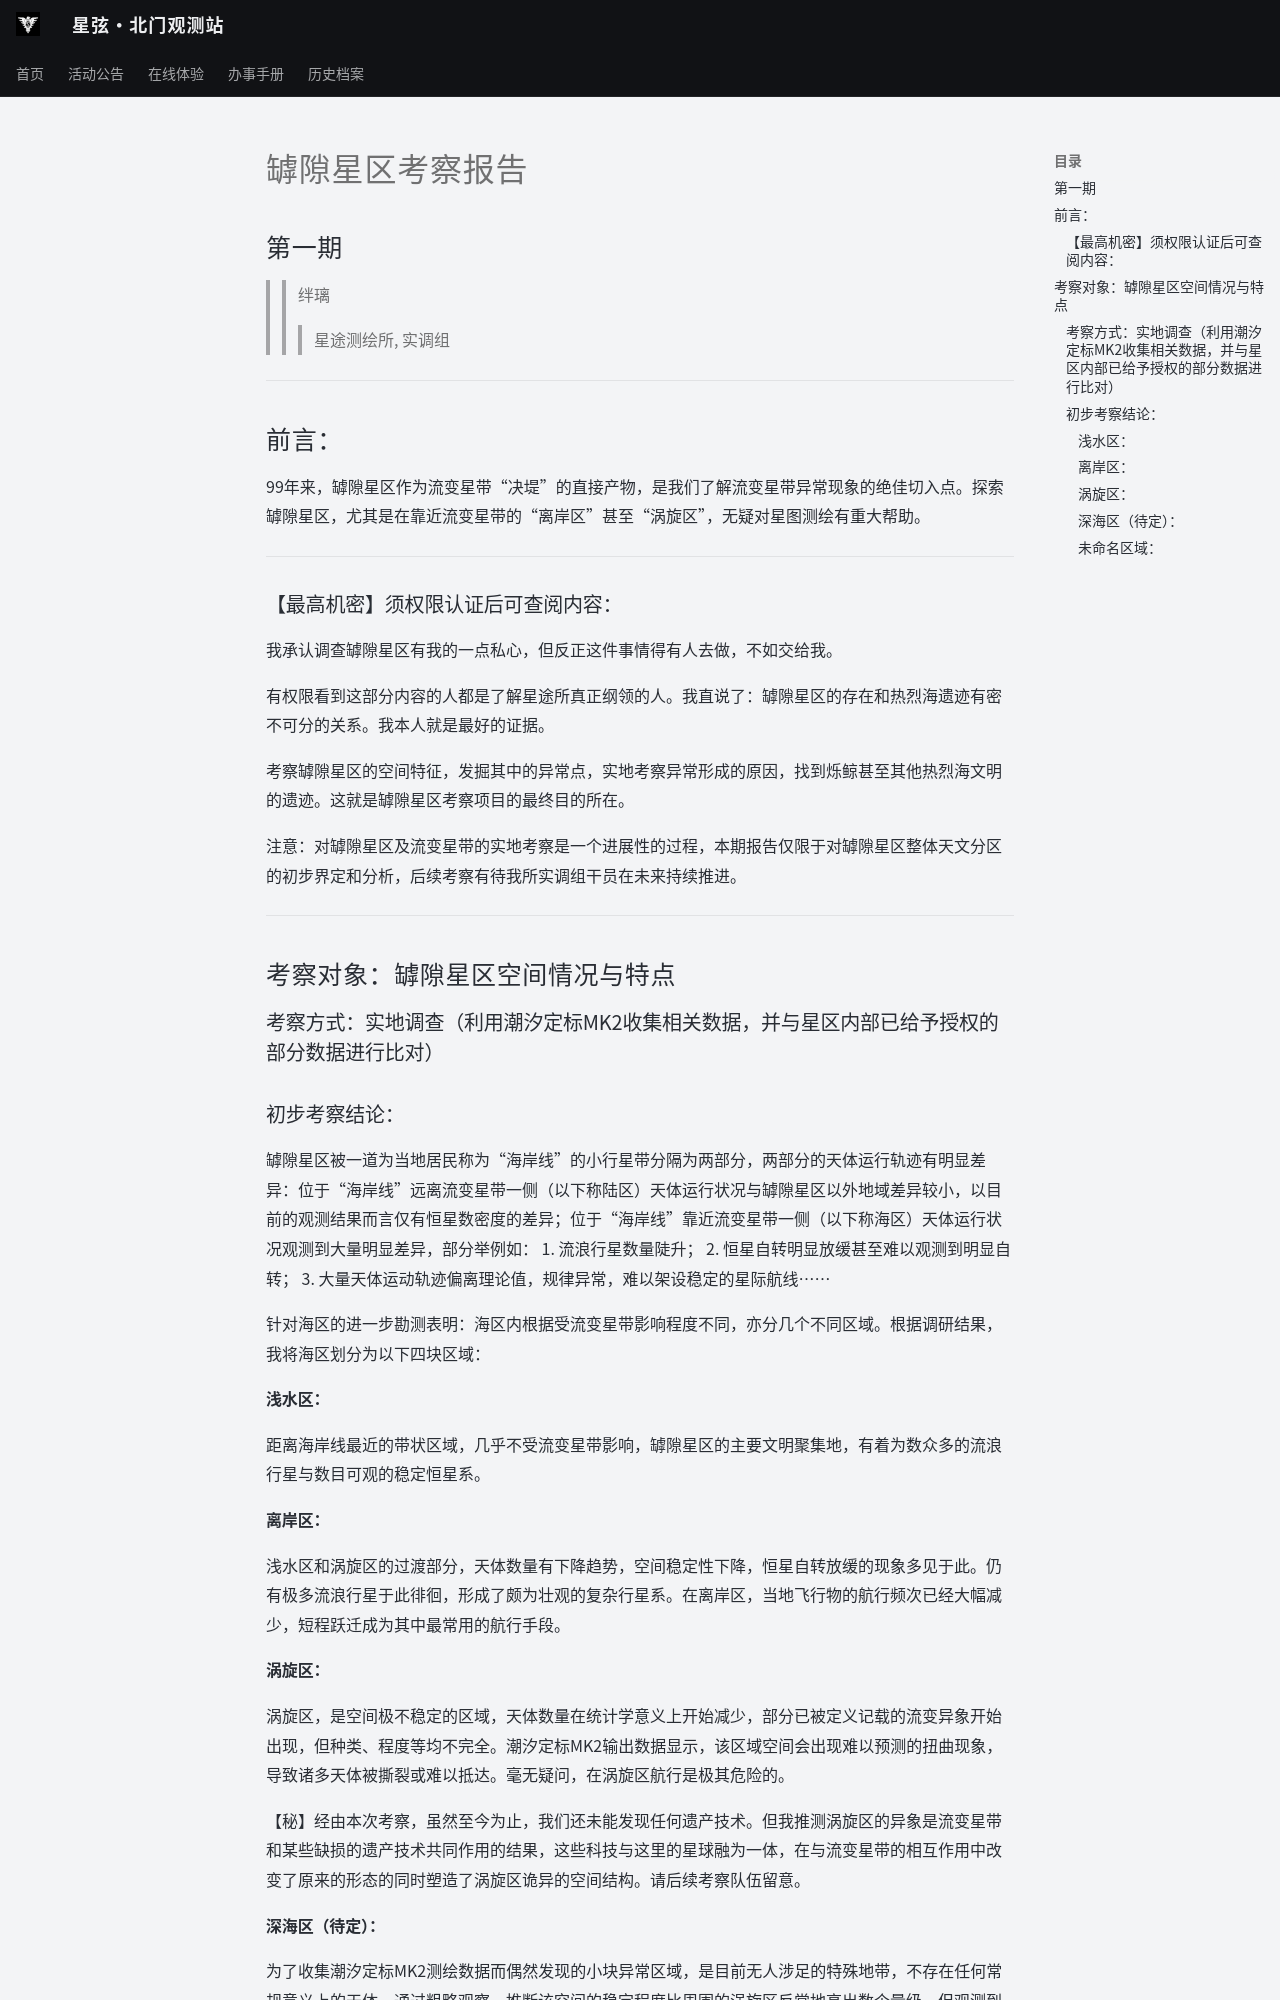

repository: ZJU-Starlight/zju-starlight.github.io · page: archive/universe/stories/survey-01/index.html · generator: mkdocs

# 罅隙星区考察报告

## 第一期

>>绊璃  
>>>星途测绘所, 实调组

---

## 前言：

99年来，罅隙星区作为流变星带“决堤”的直接产物，是我们了解流变星带异常现象的绝佳切入点。探索罅隙星区，尤其是在靠近流变星带的“离岸区”甚至“涡旋区”，无疑对星图测绘有重大帮助。

---

### 【最高机密】须权限认证后可查阅内容：

我承认调查罅隙星区有我的一点私心，但反正这件事情得有人去做，不如交给我。

有权限看到这部分内容的人都是了解星途所真正纲领的人。我直说了：罅隙星区的存在和热烈海遗迹有密不可分的关系。我本人就是最好的证据。

考察罅隙星区的空间特征，发掘其中的异常点，实地考察异常形成的原因，找到烁鲸甚至其他热烈海文明的遗迹。这就是罅隙星区考察项目的最终目的所在。

注意：对罅隙星区及流变星带的实地考察是一个进展性的过程，本期报告仅限于对罅隙星区整体天文分区的初步界定和分析，后续考察有待我所实调组干员在未来持续推进。

---

## 考察对象：罅隙星区空间情况与特点

### 考察方式：实地调查（利用潮汐定标MK2收集相关数据，并与星区内部已给予授权的部分数据进行比对）

### 初步考察结论：

罅隙星区被一道为当地居民称为“海岸线”的小行星带分隔为两部分，两部分的天体运行轨迹有明显差异：位于“海岸线”远离流变星带一侧（以下称陆区）天体运行状况与罅隙星区以外地域差异较小，以目前的观测结果而言仅有恒星数密度的差异；位于“海岸线”靠近流变星带一侧（以下称海区）天体运行状况观测到大量明显差异，部分举例如：
1. 流浪行星数量陡升；
2. 恒星自转明显放缓甚至难以观测到明显自转；
3. 大量天体运动轨迹偏离理论值，规律异常，难以架设稳定的星际航线……

针对海区的进一步勘测表明：海区内根据受流变星带影响程度不同，亦分几个不同区域。根据调研结果，我将海区划分为以下四块区域：

#### 浅水区：
距离海岸线最近的带状区域，几乎不受流变星带影响，罅隙星区的主要文明聚集地，有着为数众多的流浪行星与数目可观的稳定恒星系。

#### 离岸区：
浅水区和涡旋区的过渡部分，天体数量有下降趋势，空间稳定性下降，恒星自转放缓的现象多见于此。仍有极多流浪行星于此徘徊，形成了颇为壮观的复杂行星系。在离岸区，当地飞行物的航行频次已经大幅减少，短程跃迁成为其中最常用的航行手段。

#### 涡旋区：
涡旋区，是空间极不稳定的区域，天体数量在统计学意义上开始减少，部分已被定义记载的流变异象开始出现，但种类、程度等均不完全。潮汐定标MK2输出数据显示，该区域空间会出现难以预测的扭曲现象，导致诸多天体被撕裂或难以抵达。毫无疑问，在涡旋区航行是极其危险的。

【秘】经由本次考察，虽然至今为止，我们还未能发现任何遗产技术。但我推测涡旋区的异象是流变星带和某些缺损的遗产技术共同作用的结果，这些科技与这里的星球融为一体，在与流变星带的相互作用中改变了原来的形态的同时塑造了涡旋区诡异的空间结构。请后续考察队伍留意。
